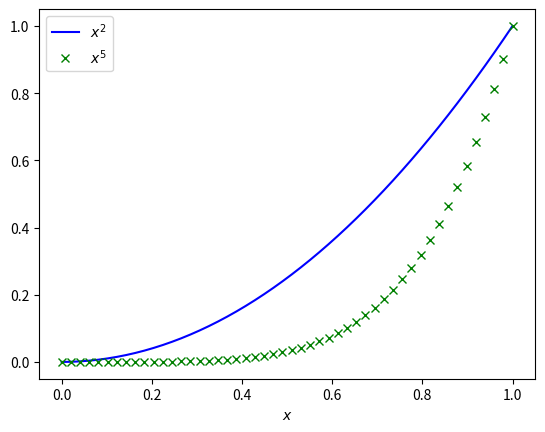

Recreate this plot in Python.
import matplotlib.pyplot as plt
import numpy as np

x = np.linspace(0, 1)

plt.plot(x, x**2, 'b-', label=r'$x^2$')
plt.plot(x, x**5, 'gx', label=r'$x^5$')
plt.xlabel(r'$x$')
plt.legend(loc='best')
plt.savefig('2.pdf')
